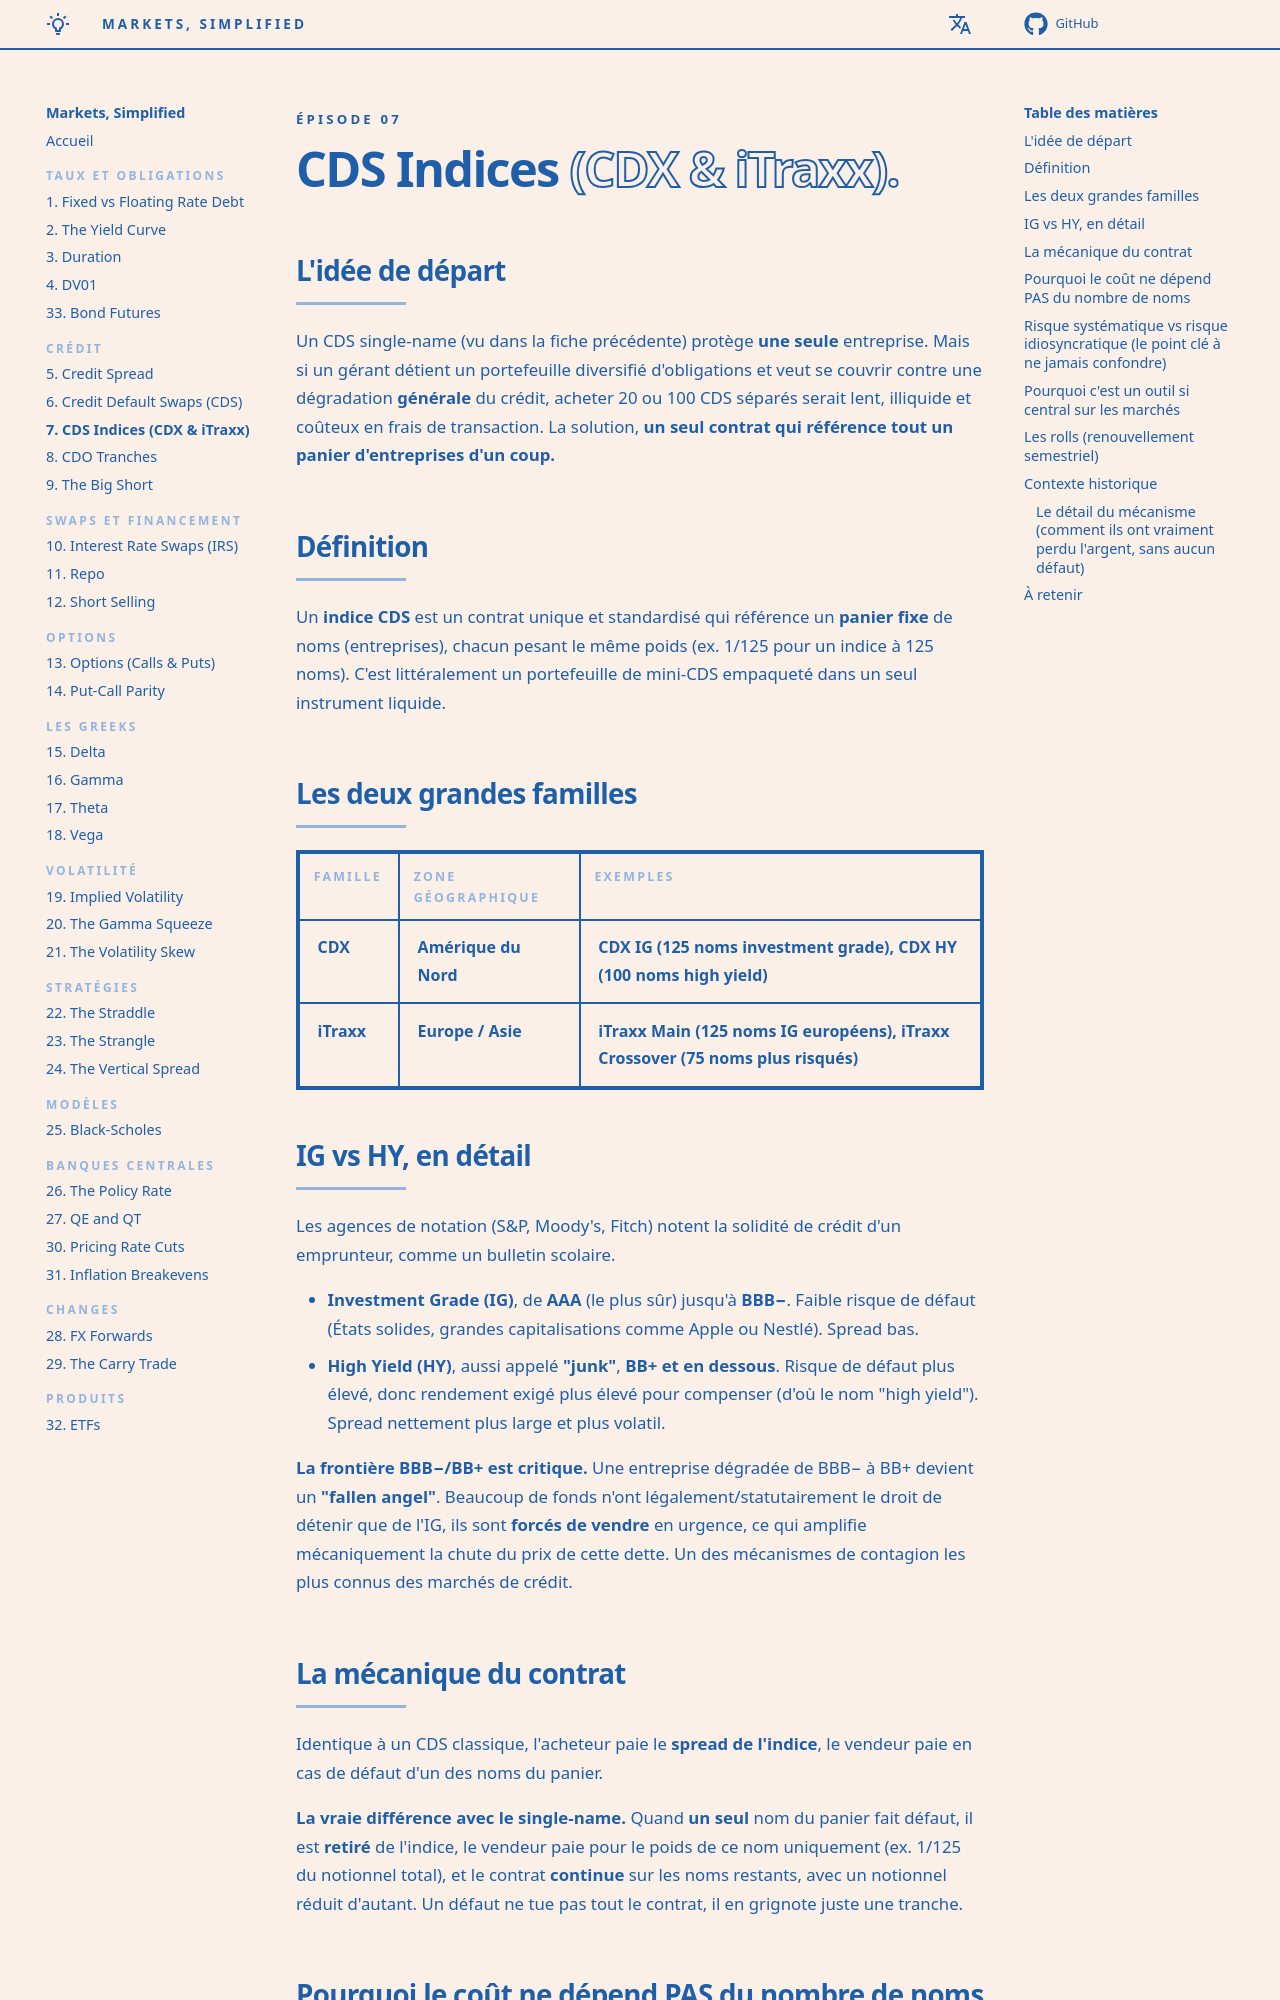

repository: senchi-dev/markets-simplified · page: episodes/07-cds-indices/index.html · generator: mkdocs

<p class="ms-kicker">Épisode 07</p>

# CDS Indices <span class="ms-outline">(CDX & iTraxx).</span>

## L'idée de départ

Un CDS single-name (vu dans la fiche précédente) protège **une seule** entreprise. Mais si un gérant détient un portefeuille diversifié d'obligations et veut se couvrir contre une dégradation **générale** du crédit, acheter 20 ou 100 CDS séparés serait lent, illiquide et coûteux en frais de transaction. La solution, **un seul contrat qui référence tout un panier d'entreprises d'un coup.**

## Définition

Un **indice CDS** est un contrat unique et standardisé qui référence un **panier fixe** de noms (entreprises), chacun pesant le même poids (ex. 1/125 pour un indice à 125 noms). C'est littéralement un portefeuille de mini-CDS empaqueté dans un seul instrument liquide.

## Les deux grandes familles

| Famille | Zone géographique | Exemples |
| --- | --- | --- |
| **CDX** | Amérique du Nord | CDX IG (125 noms investment grade), CDX HY (100 noms high yield) |
| **iTraxx** | Europe / Asie | iTraxx Main (125 noms IG européens), iTraxx Crossover (75 noms plus risqués) |

## IG vs HY, en détail

Les agences de notation (S&P, Moody's, Fitch) notent la solidité de crédit d'un emprunteur, comme un bulletin scolaire.

- **Investment Grade (IG)**, de **AAA** (le plus sûr) jusqu'à **BBB−**. Faible risque de défaut (États solides, grandes capitalisations comme Apple ou Nestlé). Spread bas.
- **High Yield (HY)**, aussi appelé **"junk"**, **BB+ et en dessous**. Risque de défaut plus élevé, donc rendement exigé plus élevé pour compenser (d'où le nom "high yield"). Spread nettement plus large et plus volatil.

**La frontière BBB−/BB+ est critique.** Une entreprise dégradée de BBB− à BB+ devient un **"fallen angel"**. Beaucoup de fonds n'ont légalement/statutairement le droit de détenir que de l'IG, ils sont **forcés de vendre** en urgence, ce qui amplifie mécaniquement la chute du prix de cette dette. Un des mécanismes de contagion les plus connus des marchés de crédit.

## La mécanique du contrat

Identique à un CDS classique, l'acheteur paie le **spread de l'indice**, le vendeur paie en cas de défaut d'un des noms du panier.

**La vraie différence avec le single-name.** Quand **un seul** nom du panier fait défaut, il est **retiré** de l'indice, le vendeur paie pour le poids de ce nom uniquement (ex. 1/125 du notionnel total), et le contrat **continue** sur les noms restants, avec un notionnel réduit d'autant. Un défaut ne tue pas tout le contrat, il en grignote juste une tranche.
